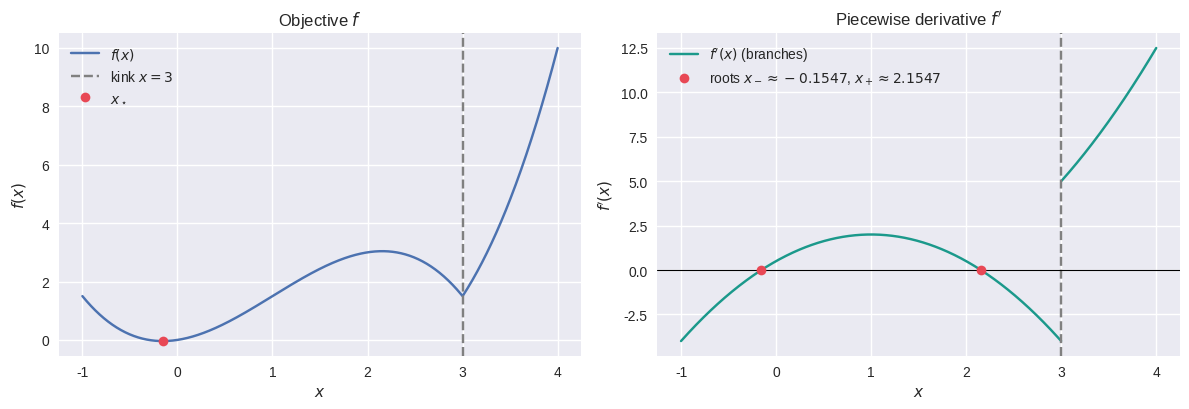
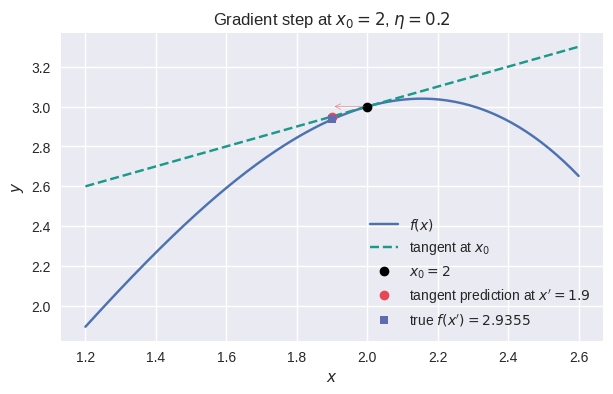
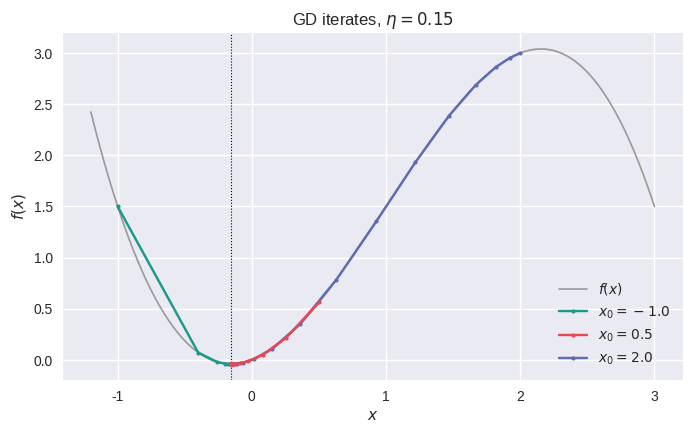
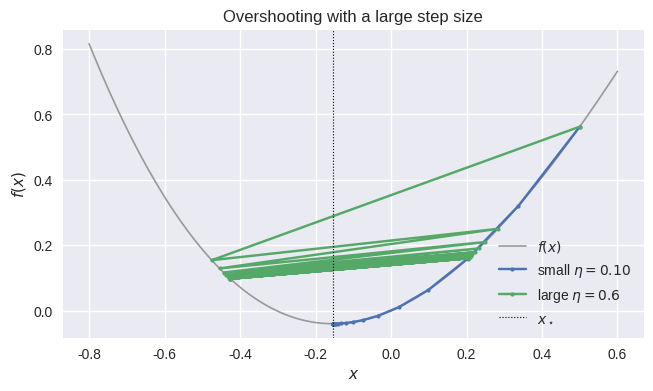
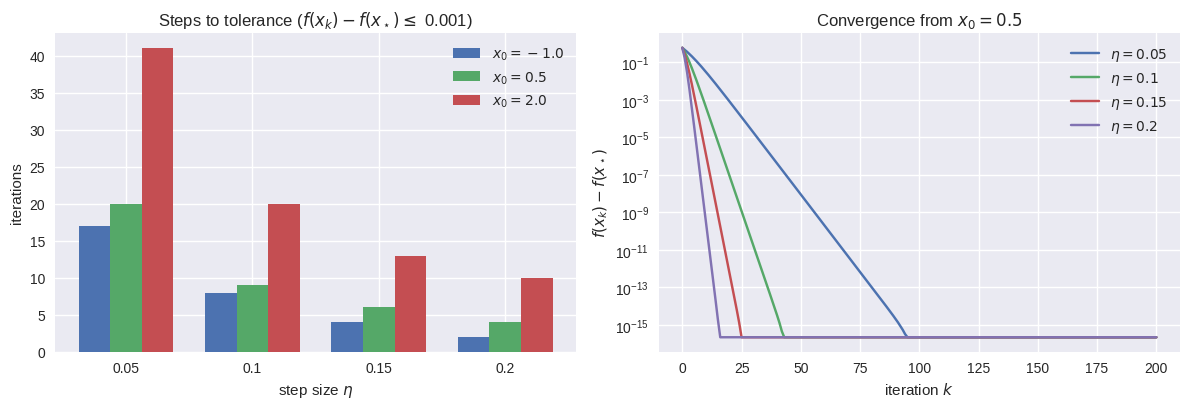
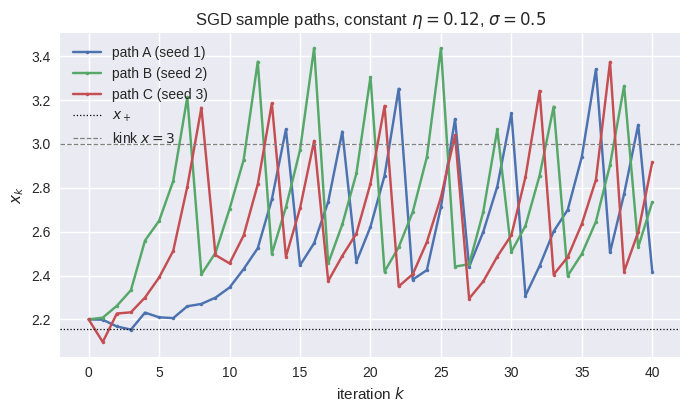
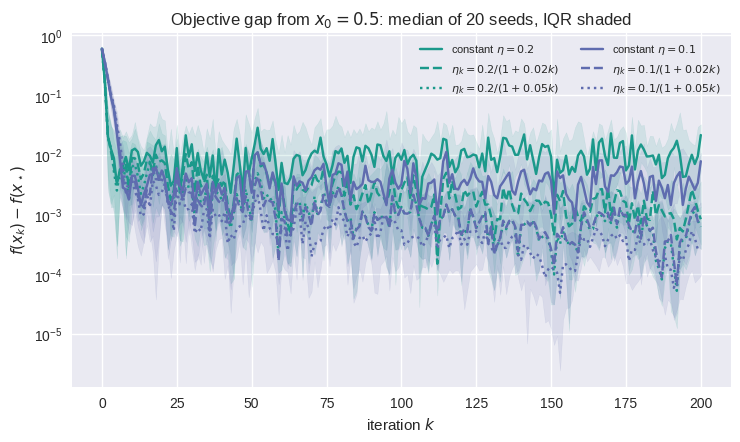

Python code for these plots, in order:
# Install-if-missing (no-op on Colab; kept for the "single-click" requirement)
import importlib.util, subprocess, sys
for pkg in ("numpy", "matplotlib"):
    if importlib.util.find_spec(pkg) is None:  # pragma: no cover
        subprocess.check_call([sys.executable, "-m", "pip", "install", "-q", pkg])


%config InlineBackend.figure_format = 'retina'
import numpy as np
import matplotlib.pyplot as plt

plt.style.use('seaborn-v0_8') 


SEED = 1                                    # fixed random seed

# --- Protocol ---
X0_LIST   = [-1.0, 0.5, 2.0]                # initializations
ETA_GD    = [0.05, 0.10, 0.15, 0.20]        # GD constant step sizes
ETA0_SGD  = [0.2, 0.1]                      # SGD step sizes (constant, or eta0 of the diminishing schedule)
GAMMA_SGD = [0.02, 0.05]                    # SGD decay rates
K         = 200                             # iteration horizon
SIGMA     = 0.5                             # SGD noise std (E[eps]=0, E[eps^2]<=sigma^2)
TOL       = 1e-3                            # tolerance for steps-to-tolerance metric

# --- Demo values ---
ETA_GEOM      = 0.2    # step-geometry figure: x0=2, eta=0.2 -> x'=1.9
ETA_TRAJ      = 0.15   # three-trajectory figure
ETA_OVERSHOOT = 0.6    # oscillation demo: x0=0.5


def f(x):
    """Objective f(x) = |0.5 x^3 - 1.5 x^2| + 0.5 x."""
    x = np.asarray(x, dtype=np.float64)
    return np.abs(0.5 * x**3 - 1.5 * x**2) + 0.5 * x

def fprime(x):
    """Piecewise derivative on smooth branches (defined for x != 3)."""
    x = np.asarray(x, dtype=np.float64)
    left  = -1.5 * x**2 + 3.0 * x + 0.5   # x < 3
    right =  1.5 * x**2 - 3.0 * x + 0.5   # x > 3
    return np.where(x < 3.0, left, right)

def subgrad(x):
    """Subgradient selection: f'(x) off the kink; smallest-norm element of
    [-4, 5] (i.e., 0) exactly at x = 3.
    Exact equality (not a tolerance band) so nearby smooth points keep their
    true derivative; x = 3 is then an exact fixed point of the update."""
    if x == 3.0:
        return 0.0                        # smallest-norm selection in [-4, 5]
    return float(fprime(x))

# Analytic constants (exact expressions)
X_STAR = 1.0 - (2.0 / 3.0) * np.sqrt(3.0)          # global minimizer
F_STAR = 3.0 / 2.0 - (8.0 / 9.0) * np.sqrt(3.0)    # global minimum value
X_PLUS = 1.0 + (2.0 / 3.0) * np.sqrt(3.0)          # local maximizer

print(f"x_star = {X_STAR:+.6f}   f(x_star) = {F_STAR:+.6f}")
print(f"consistency check: f(X_STAR) - F_STAR = {f(X_STAR) - F_STAR:+.2e}")
assert np.isclose(f(X_STAR), F_STAR), "analytic minimum value mismatch"

# Pinned analytic values
assert np.isclose(X_STAR, -0.1547, atol=1e-4)
assert np.isclose(F_STAR, -0.0396, atol=1e-4)
assert np.isclose(X_PLUS, 2.1547, atol=1e-4)
assert f(0.0) == 0.0
assert f(3.0) == 1.5
x3 = 3.0
assert -1.5 * x3**2 + 3.0 * x3 + 0.5 == -4.0   # left-branch derivative at 3
assert 1.5 * x3**2 - 3.0 * x3 + 0.5 == 5.0     # right-branch derivative at 3
h2 = 1e-4
d2 = (f(X_STAR + h2) - 2.0 * f(X_STAR) + f(X_STAR - h2)) / h2**2
assert np.isclose(d2, 2.0 * np.sqrt(3.0), atol=1e-5), "f''(x_star) mismatch"
print("analytic values PASSED")


h = 1e-6
xs_check = np.concatenate([
    np.linspace(-2.0, 2.8, 13),   # left branch (avoids kink)
    np.linspace(3.2, 4.0, 5),     # right branch
])
num  = (f(xs_check + h) - f(xs_check - h)) / (2.0 * h)
ana  = fprime(xs_check)
err  = np.abs(num - ana)
print(f"max |analytic - numeric| = {err.max():.3e}  (n = {len(xs_check)} points)")
assert err.max() < 1e-6, "gradient check failed"
print("gradient check PASSED")


xs = np.linspace(-1.0, 4.0, 1000)

fig, axes = plt.subplots(1, 2, figsize=(12, 4.2))
axes[0].plot(xs, f(xs), label="$f(x)$")
axes[0].axvline(3.0, ls="--", c="gray", label="kink $x=3$")
axes[0].plot([X_STAR], [F_STAR], "o", c="#e84855", label="$x_\\star$")
axes[0].set(title="Objective $f$", xlabel="$x$", ylabel="$f(x)$")
axes[0].legend()

mask_l, mask_r = xs < 3.0, xs > 3.0
axes[1].plot(xs[mask_l], fprime(xs[mask_l]), c="#1b998b", label="$f'(x)$ (branches)")
axes[1].plot(xs[mask_r], fprime(xs[mask_r]), c="#1b998b")
axes[1].axvline(3.0, ls="--", c="gray")
axes[1].axhline(0.0, lw=0.8, c="k")
axes[1].plot([X_STAR, X_PLUS], [0, 0], "o", c="#e84855",
             label=f"roots $x_-\\approx{X_STAR:.4f}$, $x_+\\approx{X_PLUS:.4f}$")
axes[1].set(title="Piecewise derivative $f'$", xlabel="$x$", ylabel="$f'(x)$")
axes[1].legend()
fig.tight_layout()
plt.show()


def gd(x0, eta, steps):
    """Vanilla GD with subgradient selection at the kink. Returns array of iterates."""
    xs = [float(x0)]
    for _ in range(steps):
        xs.append(xs[-1] - eta * subgrad(xs[-1]))
    return np.array(xs)

def sgd(x0, steps, eta0, gamma=None, sigma=SIGMA, rng=None):
    """SGD: x_{k+1} = x_k - eta_k (f'(x_k) + eps_k), eps_k ~ N(0, sigma^2).
    gamma=None -> constant step; else eta_k = eta0 / (1 + gamma k)."""
    rng = rng or np.random.default_rng(SEED)
    xs = [float(x0)]
    for k in range(steps):
        eta_k = eta0 if gamma is None else eta0 / (1.0 + gamma * k)
        noise = rng.normal(0.0, sigma)
        xs.append(xs[-1] - eta_k * (subgrad(xs[-1]) + noise))
    return np.array(xs)

def metrics(xs, tol=TOL):
    """final gap, best-so-far gap, steps-to-tolerance (np.nan if never reached)."""
    gaps = f(xs) - F_STAR
    hit = np.nonzero(gaps <= tol)[0]
    return {
        "final_gap": float(gaps[-1]),
        "best_gap": float(gaps.min()),
        "steps_to_tol": int(hit[0]) if hit.size else np.nan,
    }

assert np.all(gd(3.0, 0.15, 5) == 3.0)
print("kink fixed point PASSED")


x0_geom = 2.0
slope = fprime(x0_geom)
x_new = x0_geom - ETA_GEOM * slope
assert np.isclose(x_new, 1.9), "step-geometry check"

xs_loc = np.linspace(1.2, 2.6, 200)
tangent = f(x0_geom) + slope * (xs_loc - x0_geom)

fig, ax = plt.subplots(figsize=(7, 4))
ax.plot(xs_loc, f(xs_loc), label="$f(x)$")
ax.plot(xs_loc, tangent, "--", c="#1b998b", label="tangent at $x_0$")
ax.plot([x0_geom], [f(x0_geom)], "o", c="k", label="$x_0 = 2$")
ax.plot([x_new], [f(x0_geom) + slope * (x_new - x0_geom)], "o", c="#e84855",
        label=f"tangent prediction at $x'={x_new:.1f}$")
ax.plot([x_new], [f(x_new)], "s", c="#5f6caf", ms=6,
        label=f"true $f(x') = {f(x_new):.4f}$")
ax.annotate("", xy=(x_new, f(x0_geom)), xytext=(x0_geom, f(x0_geom)),
            arrowprops=dict(arrowstyle="->", color="#e84855"))
ax.set(title=f"Gradient step at $x_0=2$, $\\eta={ETA_GEOM}$",
       xlabel="$x$", ylabel="$y$")
ax.legend()
plt.show()


fig, ax = plt.subplots(figsize=(8, 4.5))
xs_plot = np.linspace(-1.2, 3.0, 600)
ax.plot(xs_plot, f(xs_plot), c="0.6", lw=1.2, label="$f(x)$")
for x0, c, z in zip(X0_LIST, ["#1b998b", "#e84855", "#5f6caf"], [3, 5, 4]):
    path = gd(x0, ETA_TRAJ, 60)   # zorder puts x0=0.5 on top (it shares the x0=2.0 corridor)
    ax.plot(path, f(path), "o-", ms=3, c=c, zorder=z, label=f"$x_0={x0}$")
ax.axvline(X_STAR, ls=":", c="k", lw=0.8)
ax.set(title=f"GD iterates, $\\eta={ETA_TRAJ}$", xlabel="$x$", ylabel="$f(x)$")
ax.legend()
plt.show()


seq = gd(0.5, ETA_OVERSHOOT, 4)
print("iterates:", np.round(seq, 3))
expected = np.array([0.5, -0.475, 0.283, -0.454, 0.249])
assert np.allclose(np.round(seq, 3), expected, atol=1e-3), \
    "overshoot sequence mismatch"
print("overshoot sequence PASSED")

small = gd(0.5, 0.10, 25)
large = gd(0.5, ETA_OVERSHOOT, 25)
fig, ax = plt.subplots(figsize=(7.5, 4))
xs_loc = np.linspace(-0.8, 0.6, 400)
ax.plot(xs_loc, f(xs_loc), c="0.6", lw=1.2, label="$f(x)$")
ax.plot(small, f(small), "o-", ms=3, label="small $\\eta=0.10$")
ax.plot(large, f(large), "o-", ms=3, label=f"large $\\eta={ETA_OVERSHOOT}$")
ax.axvline(X_STAR, ls=":", c="k", lw=0.8, label="$x_\\star$")
ax.set(title="Overshooting with a large step size", xlabel="$x$", ylabel="$f(x)$")
ax.legend()
plt.show()


results_gd = {}
for x0 in X0_LIST:
    for eta in ETA_GD:
        xs_run = gd(x0, eta, K)
        results_gd[(x0, eta)] = {"path": xs_run, **metrics(xs_run)}

fig, axes = plt.subplots(1, 2, figsize=(12, 4.2))
width = 0.25
for i, x0 in enumerate(X0_LIST):
    stt = [results_gd[(x0, eta)]["steps_to_tol"] for eta in ETA_GD]
    axes[0].bar(np.arange(len(ETA_GD)) + (i - 1) * width, stt, width, label=f"$x_0={x0}$")
axes[0].set(title=f"Steps to tolerance ($f(x_k)-f(x_\\star) \\leq$ {TOL})",
            xlabel="step size $\\eta$", ylabel="iterations",
            xticks=range(len(ETA_GD)), xticklabels=[str(e) for e in ETA_GD])
axes[0].legend()

EPS = np.finfo(np.float64).eps
for eta in ETA_GD:
    gaps = f(results_gd[(0.5, eta)]["path"]) - F_STAR
    axes[1].semilogy(np.maximum(gaps, EPS), label=f"$\\eta={eta}$")
axes[1].set(title="Convergence from $x_0=0.5$", xlabel="iteration $k$",
            ylabel="$f(x_k)-f(x_\\star)$")
axes[1].legend()
fig.tight_layout()
plt.show()


fig, ax = plt.subplots(figsize=(8, 4.2))
for i in range(3):
    path = sgd(2.2, 40, eta0=0.12, rng=np.random.default_rng(SEED + i))
    ax.plot(path, "o-", ms=2.5, label=f"path {chr(65 + i)} (seed {SEED + i})")
ax.axhline(X_PLUS, ls=":", c="k", lw=0.9, label="$x_+$")
ax.axhline(3.0, ls="--", c="gray", lw=0.9, label="kink $x=3$")
ax.set(title=f"SGD sample paths, constant $\\eta=0.12$, $\\sigma={SIGMA}$",
       xlabel="iteration $k$", ylabel="$x_k$")
ax.legend()
plt.show()


N_REPS = 20                      # seeds per configuration
SGD_SEEDS = [SEED + 100 + r for r in range(N_REPS)]   # recorded
EPS64 = np.finfo(np.float64).eps

def gap_matrix(x0, eta0, gamma):
    """(N_REPS, K+1) matrix of objective gaps for one configuration."""
    rows = [f(sgd(x0, K, eta0=eta0, gamma=gamma, rng=np.random.default_rng(s))) - F_STAR
            for s in SGD_SEEDS]
    return np.vstack(rows)

# Full protocol grid: 3 starts x 2 eta0 x {const, 0.02, 0.05}
results_sgd = {}
for x0 in X0_LIST:
    for eta0 in ETA0_SGD:
        for gamma in [None] + GAMMA_SGD:
            results_sgd[(x0, eta0, gamma)] = gap_matrix(x0, eta0, gamma)

# Figure: representative start x0 = 0.5, median with IQR bands
X0_FIG = 0.5
fig, ax = plt.subplots(figsize=(8.5, 4.6))
for eta0, base_c in zip(ETA0_SGD, ["#1b998b", "#5f6caf"]):
    for gamma, ls in [(None, "-"), (0.02, "--"), (0.05, ":")]:
        G = np.maximum(results_sgd[(X0_FIG, eta0, gamma)], EPS64)
        med = np.median(G, axis=0)
        q1, q3 = np.percentile(G, [25, 75], axis=0)
        lab = (f"constant $\\eta={eta0}$" if gamma is None
               else f"$\\eta_k={eta0}/(1+{gamma}k)$")
        ax.semilogy(med, ls, c=base_c, label=lab)
        ax.fill_between(range(K + 1), q1, q3, color=base_c, alpha=0.12)
ax.set(title=f"Objective gap from $x_0={X0_FIG}$: median of {N_REPS} seeds, IQR shaded",
       xlabel="iteration $k$", ylabel="$f(x_k)-f(x_\\star)$")
ax.legend(fontsize=8, ncol=2, loc="upper right", framealpha=0.9)
plt.show()

# Paired statistics: diminishing vs constant (same eta0, same seed), final gaps
print("Paired final-gap comparison (diminishing vs constant, same seed):")
for x0 in X0_LIST:
    for eta0 in ETA0_SGD:
        fc = results_sgd[(x0, eta0, None)][:, -1]
        for gamma in GAMMA_SGD:
            fd = results_sgd[(x0, eta0, gamma)][:, -1]
            wins = int((fd < fc).sum())
            ratio = float(np.median(fd / np.maximum(fc, EPS64)))
            print(f"  x0={x0:5}, eta0={eta0}, gamma={gamma}: "
                  f"diminishing wins {wins}/{N_REPS}, median ratio {ratio:.3f}")


header = f"{'method':<26}{'x0':>6}{'eta':>12}{'final gap':>12}{'best gap':>12}{'steps<tol':>11}"
print(header); print("-" * len(header))
for (x0, eta), res in results_gd.items():
    print(f"{'GD constant':<26}{x0:>6}{eta:>12}{res['final_gap']:>12.2e}"
          f"{res['best_gap']:>12.2e}{str(res['steps_to_tol']):>11}")

def gap_stats(values):
    q1, med, q3 = np.percentile(values, [25, 50, 75])
    return f"{med:.2e} [{q1:.2e},{q3:.2e}]"

def iter_stats(values):
    if values.size == 0:
        return "n/a"
    q1, med, q3 = np.percentile(values, [25, 50, 75])
    return f"{med:.2f} [{q1:.2f},{q3:.2f}]"

print("\nSGD endpoint summary; first-hit statistics are conditional on success")
sgd_header = (f"{'configuration':<22}{'x0':>5}{'eta':>6}{'final gap median [Q1,Q3]':>36}"
              f"{'best gap median [Q1,Q3]':>36}{'hits':>13}{'non-hits':>10}"
              f"{'first hit median [Q1,Q3]':>28}")
print(sgd_header); print("-" * len(sgd_header))
for (x0, eta0, gamma), G in results_sgd.items():
    label = "constant" if gamma is None else f"diminishing g={gamma}"
    total = G.shape[0]
    final_gap = G[:, -1]
    best_gap = G.min(axis=1)
    hit_mask = np.any(G <= TOL, axis=1)
    first_hit = np.full(total, -1, dtype=int)
    for row in np.flatnonzero(hit_mask):
        first_hit[row] = int(np.flatnonzero(G[row] <= TOL)[0])
    successful_hits = first_hit[hit_mask]
    hits = int(hit_mask.sum())
    print(f"{label:<22}{x0:>5.1f}{eta0:>6.2f}{gap_stats(final_gap):>36}{gap_stats(best_gap):>36}"
          f"{f'{hits}/{total} ({100 * hits / total:.0f}%)':>13}{total - hits:>10}"
          f"{iter_stats(successful_hits):>28}")

print("\nConstant-step SGD mean vs linearized theory (x0=0.5)")
theory_header = (f"{'eta':>6}{'empirical mean gap':>20}{'Monte Carlo SE':>16}"
                 f"{'linear model at K':>19}{'stationary linear':>19}")
print(theory_header); print("-" * len(theory_header))
mu = 2 * np.sqrt(3)
y0 = 0.5 - X_STAR
for eta0 in ETA0_SGD:
    if not 0 < eta0 * mu < 2:
        raise ValueError(f"linearized formula requires 0 < eta*mu < 2, got {eta0 * mu}")
    G = results_sgd[(0.5, eta0, None)]
    endpoint_gaps = G[:, -1]
    empirical_mean = endpoint_gaps.mean()
    se = endpoint_gaps.std(ddof=1) / np.sqrt(G.shape[0])
    r = 1 - eta0 * mu
    m_K = r**(2 * K) * y0**2 + eta0**2 * SIGMA**2 * (1 - r**(2 * K)) / (1 - r**2)
    linear_at_K = 0.5 * mu * m_K
    stationary = eta0 * SIGMA**2 / (2 * (2 - eta0 * mu))
    print(f"{eta0:>6.2f}{empirical_mean:>20.3e}{se:>16.3e}{linear_at_K:>19.3e}{stationary:>19.3e}")


a = 2.0 * np.sqrt(3.0)                       # local curvature at x_star
def q(x): return 0.5 * a * x**2
def qgrad(x): return a * x

print(f"quadratic stability interval: 0 < eta < 2/a = {2/a:.4f}")
for eta in [0.10, 0.20, 0.50, 0.60]:
    x = 1.0
    ratios = []
    for _ in range(30):
        x_new = x - eta * qgrad(x)
        if abs(x) > 0:
            ratios.append(abs(x_new) / abs(x))
        x = x_new
        if abs(x) > 1e6:
            break
    emp = max(ratios)
    theory = abs(1 - eta * a)
    status = "stable" if eta < 2 / a else "DIVERGES"
    print(f"eta={eta:.2f}: |1-eta*a|={theory:.3f}  empirical max ratio={emp:.3f}  -> {status}")
    if eta < 2 / a:
        assert np.isclose(emp, theory, atol=1e-9), "contraction mismatch"
print("quadratic contraction check PASSED")
